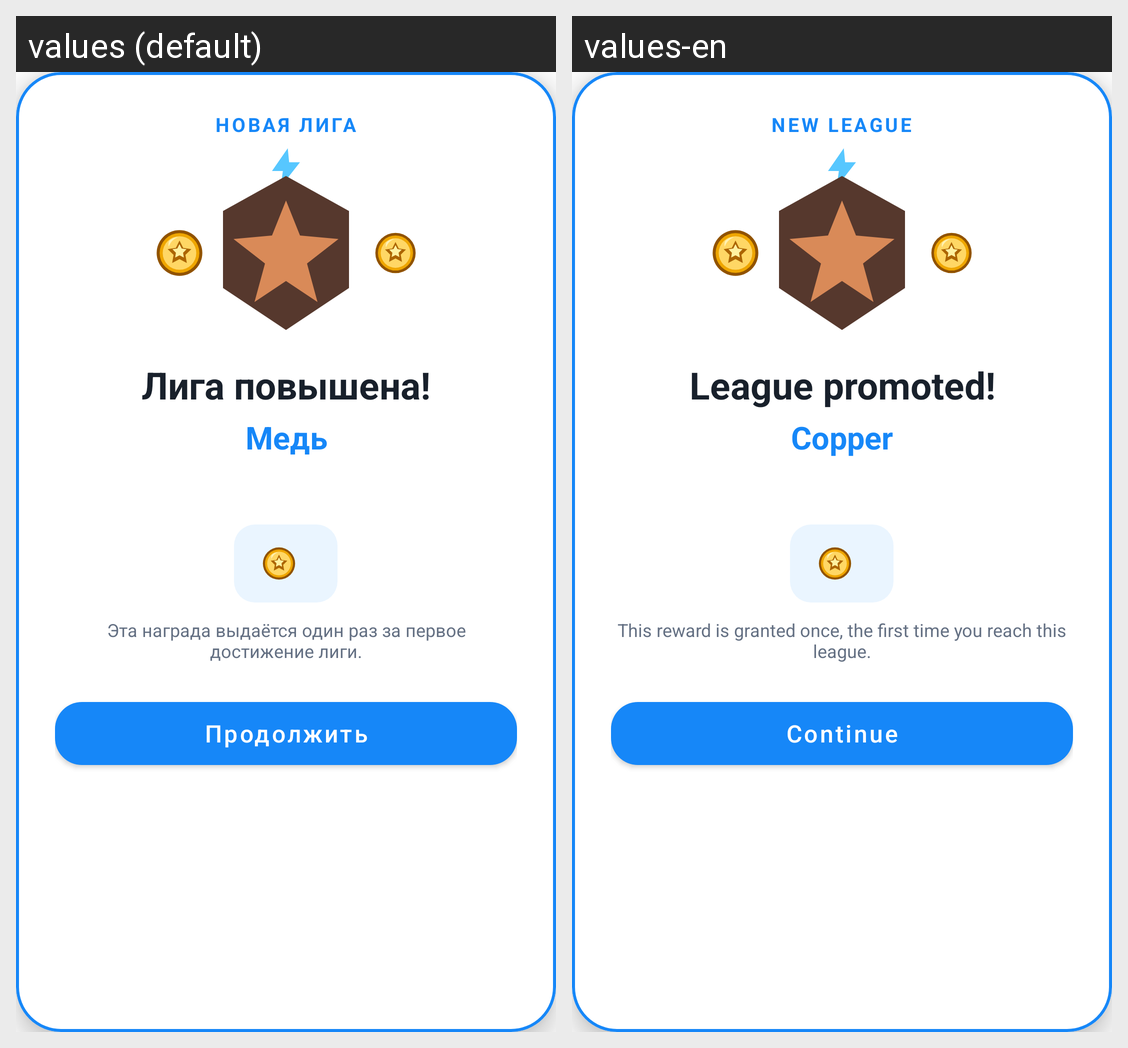

For this localized Android screen grid, give each drawn string resource with its value in every locale shown.
Android screen res/layout/dialog_league_promotion.xml rendered under 2 locales, left to right: values (default), values-en. Device: Nexus 5 (rendered at 1080×1920; each locale shown at half size, 540×960, under a caption strip naming it); theme Theme.Duelingo.
Strings drawn on this screen, with the default value and each locale's value (text and hints the layout hard-codes, and strings that could not be matched under every locale, appear in the picture but are not listed):

league_promotion_label
  values: НОВАЯ ЛИГА
  values-en: NEW LEAGUE

league_promotion_title
  values: Лига повышена!
  values-en: League promoted!

league_copper
  values: Медь
  values-en: Copper

league_promotion_once
  values: Эта награда выдаётся один раз за первое достижение лиги.
  values-en: This reward is granted once, the first time you reach this league.

continue_label
  values: Продолжить
  values-en: Continue
